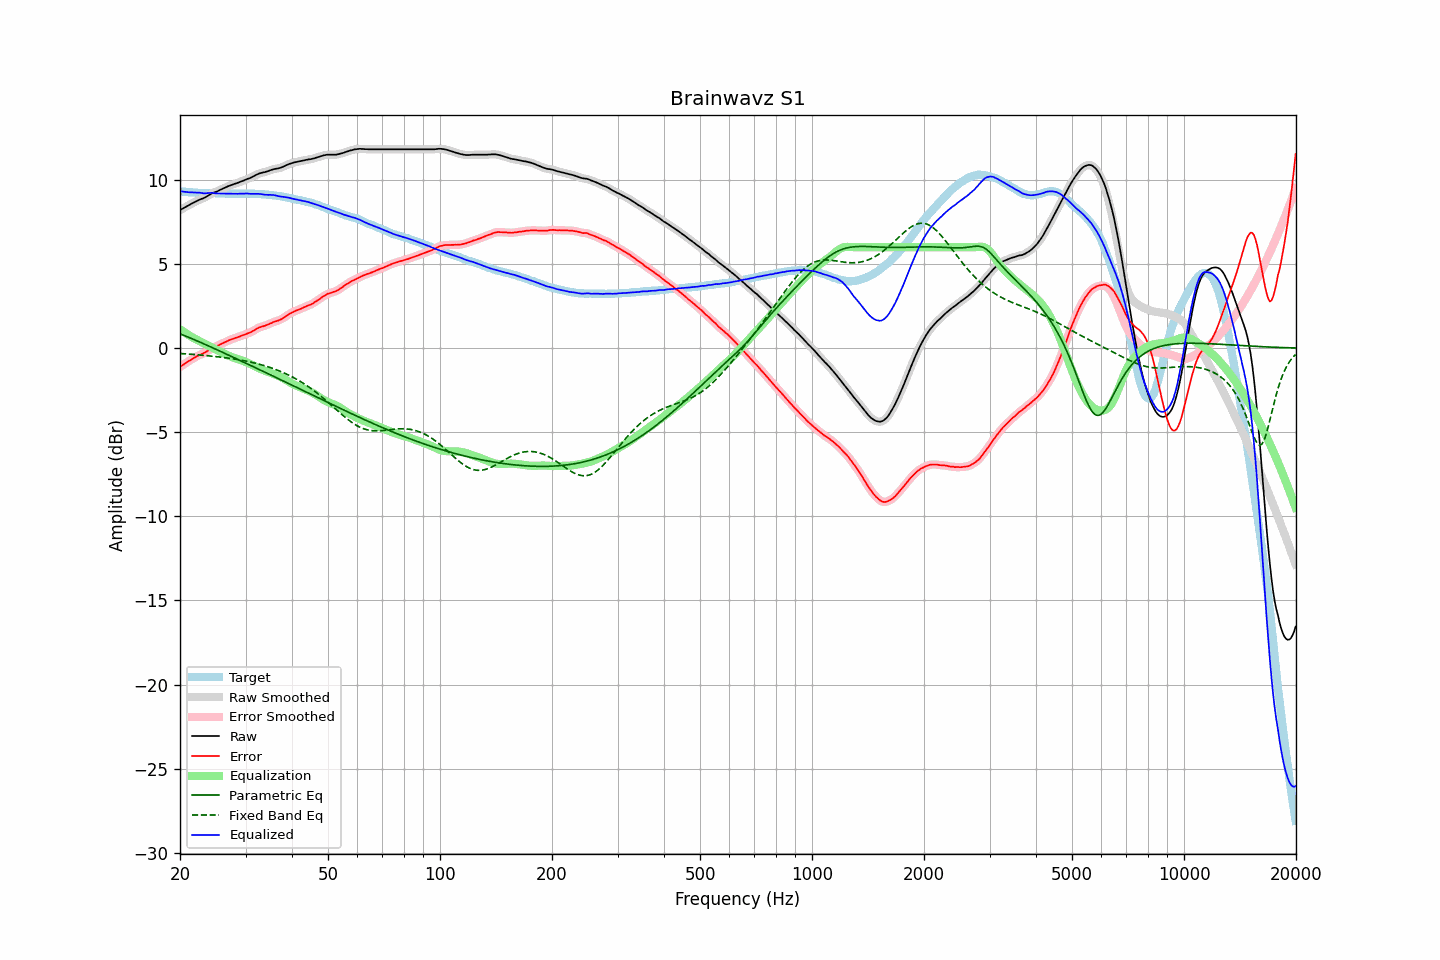

Data behind this chart, as committed beside it:
frequency, raw, error, smoothed, error_smoothed, equalization, parametric_eq, fixed_band_eq, equalized_raw, equalized_smoothed, target
20.00, 8.20, -1.13, 8.20, -1.13, 1.13, 0.85, -0.32, 9.33, 9.33, 9.33
20.20, 8.26, -1.05, 8.25, -1.06, 1.06, 0.81, -0.33, 9.32, 9.31, 9.31
20.40, 8.31, -0.99, 8.31, -0.99, 0.99, 0.77, -0.33, 9.30, 9.30, 9.30
20.61, 8.36, -0.93, 8.36, -0.93, 0.93, 0.73, -0.34, 9.29, 9.29, 9.30
20.81, 8.42, -0.86, 8.41, -0.86, 0.86, 0.70, -0.35, 9.28, 9.28, 9.28
21.02, 8.47, -0.80, 8.47, -0.80, 0.80, 0.66, -0.35, 9.27, 9.27, 9.27
21.23, 8.52, -0.74, 8.52, -0.74, 0.74, 0.62, -0.36, 9.26, 9.26, 9.26
21.44, 8.58, -0.69, 8.57, -0.69, 0.68, 0.58, -0.37, 9.26, 9.25, 9.27
21.66, 8.62, -0.63, 8.63, -0.63, 0.62, 0.54, -0.38, 9.25, 9.25, 9.25
21.87, 8.68, -0.57, 8.68, -0.57, 0.57, 0.50, -0.38, 9.25, 9.25, 9.24
22.09, 8.73, -0.51, 8.72, -0.51, 0.52, 0.46, -0.39, 9.25, 9.24, 9.23
22.31, 8.77, -0.47, 8.77, -0.46, 0.47, 0.41, -0.40, 9.24, 9.24, 9.23
22.54, 8.81, -0.41, 8.81, -0.42, 0.42, 0.37, -0.41, 9.24, 9.23, 9.22
22.76, 8.86, -0.38, 8.85, -0.38, 0.37, 0.33, -0.42, 9.23, 9.22, 9.23
22.99, 8.89, -0.34, 8.89, -0.33, 0.32, 0.29, -0.42, 9.21, 9.21, 9.22
23.22, 8.93, -0.29, 8.93, -0.29, 0.27, 0.25, -0.43, 9.20, 9.20, 9.21
23.45, 8.98, -0.23, 8.98, -0.23, 0.22, 0.20, -0.44, 9.20, 9.20, 9.21
23.69, 9.03, -0.18, 9.03, -0.17, 0.17, 0.16, -0.45, 9.21, 9.21, 9.21
23.92, 9.10, -0.11, 9.09, -0.12, 0.12, 0.12, -0.46, 9.22, 9.22, 9.21
24.16, 9.15, -0.06, 9.15, -0.06, 0.07, 0.07, -0.47, 9.22, 9.22, 9.21
24.40, 9.21, -0.01, 9.20, -0.01, 0.02, 0.03, -0.48, 9.23, 9.22, 9.22
24.65, 9.25, 0.03, 9.24, 0.03, -0.03, -0.01, -0.49, 9.22, 9.21, 9.22
24.89, 9.28, 0.07, 9.28, 0.07, -0.08, -0.06, -0.50, 9.20, 9.20, 9.21
25.14, 9.31, 0.11, 9.31, 0.11, -0.12, -0.10, -0.51, 9.18, 9.19, 9.20
25.39, 9.36, 0.16, 9.35, 0.16, -0.17, -0.14, -0.52, 9.19, 9.19, 9.19
25.65, 9.41, 0.22, 9.40, 0.21, -0.21, -0.19, -0.53, 9.19, 9.19, 9.18
25.91, 9.44, 0.26, 9.45, 0.26, -0.26, -0.23, -0.55, 9.18, 9.19, 9.18
26.16, 9.50, 0.30, 9.49, 0.31, -0.31, -0.27, -0.56, 9.19, 9.18, 9.19
26.43, 9.53, 0.35, 9.54, 0.35, -0.35, -0.32, -0.57, 9.18, 9.18, 9.18
26.69, 9.58, 0.39, 9.58, 0.40, -0.40, -0.36, -0.58, 9.18, 9.18, 9.18
26.96, 9.62, 0.45, 9.62, 0.44, -0.44, -0.41, -0.60, 9.18, 9.18, 9.18
27.23, 9.66, 0.49, 9.66, 0.49, -0.48, -0.45, -0.61, 9.17, 9.18, 9.17
27.50, 9.70, 0.53, 9.69, 0.52, -0.52, -0.50, -0.62, 9.18, 9.18, 9.17
27.77, 9.73, 0.55, 9.73, 0.56, -0.55, -0.54, -0.64, 9.17, 9.17, 9.18
28.05, 9.77, 0.59, 9.76, 0.59, -0.59, -0.59, -0.65, 9.18, 9.17, 9.18
28.33, 9.80, 0.62, 9.79, 0.62, -0.62, -0.63, -0.67, 9.17, 9.17, 9.17
28.62, 9.83, 0.65, 9.83, 0.65, -0.66, -0.67, -0.68, 9.17, 9.17, 9.17
28.90, 9.87, 0.68, 9.86, 0.69, -0.69, -0.72, -0.70, 9.18, 9.18, 9.18
29.19, 9.91, 0.73, 9.90, 0.72, -0.72, -0.76, -0.72, 9.18, 9.18, 9.18
29.48, 9.94, 0.76, 9.94, 0.76, -0.76, -0.81, -0.74, 9.18, 9.18, 9.18
29.78, 9.98, 0.80, 9.98, 0.79, -0.79, -0.85, -0.75, 9.18, 9.19, 9.18
30.08, 10.01, 0.82, 10.01, 0.83, -0.83, -0.90, -0.77, 9.19, 9.19, 9.19
30.38, 10.05, 0.87, 10.05, 0.87, -0.87, -0.94, -0.79, 9.19, 9.18, 9.18
30.68, 10.09, 0.90, 10.09, 0.90, -0.91, -0.99, -0.81, 9.17, 9.18, 9.18
30.99, 10.13, 0.95, 10.13, 0.95, -0.96, -1.03, -0.83, 9.17, 9.17, 9.18
31.30, 10.17, 1.00, 10.17, 1.00, -1.01, -1.08, -0.86, 9.17, 9.17, 9.18
31.61, 10.23, 1.05, 10.23, 1.05, -1.06, -1.12, -0.88, 9.17, 9.17, 9.18
31.93, 10.27, 1.11, 10.28, 1.11, -1.10, -1.17, -0.90, 9.17, 9.17, 9.16
32.24, 10.33, 1.16, 10.32, 1.16, -1.15, -1.21, -0.93, 9.17, 9.17, 9.16
32.57, 10.37, 1.22, 10.36, 1.21, -1.20, -1.26, -0.95, 9.17, 9.17, 9.15
32.89, 10.40, 1.25, 10.40, 1.25, -1.24, -1.31, -0.98, 9.16, 9.16, 9.15
33.22, 10.43, 1.28, 10.42, 1.28, -1.28, -1.35, -1.00, 9.15, 9.15, 9.14
33.55, 10.45, 1.30, 10.45, 1.31, -1.31, -1.40, -1.03, 9.13, 9.13, 9.14
33.89, 10.47, 1.34, 10.47, 1.34, -1.35, -1.44, -1.06, 9.12, 9.12, 9.13
34.23, 10.50, 1.38, 10.50, 1.38, -1.38, -1.49, -1.09, 9.11, 9.11, 9.12
34.57, 10.53, 1.41, 10.53, 1.41, -1.42, -1.53, -1.12, 9.11, 9.11, 9.11
34.92, 10.57, 1.46, 10.56, 1.46, -1.46, -1.58, -1.15, 9.11, 9.11, 9.10
35.27, 10.60, 1.49, 10.60, 1.50, -1.49, -1.62, -1.18, 9.10, 9.10, 9.11
35.62, 10.63, 1.55, 10.62, 1.54, -1.53, -1.67, -1.22, 9.10, 9.10, 9.08
35.97, 10.65, 1.57, 10.64, 1.57, -1.56, -1.71, -1.25, 9.08, 9.08, 9.07
... 635 more rows
